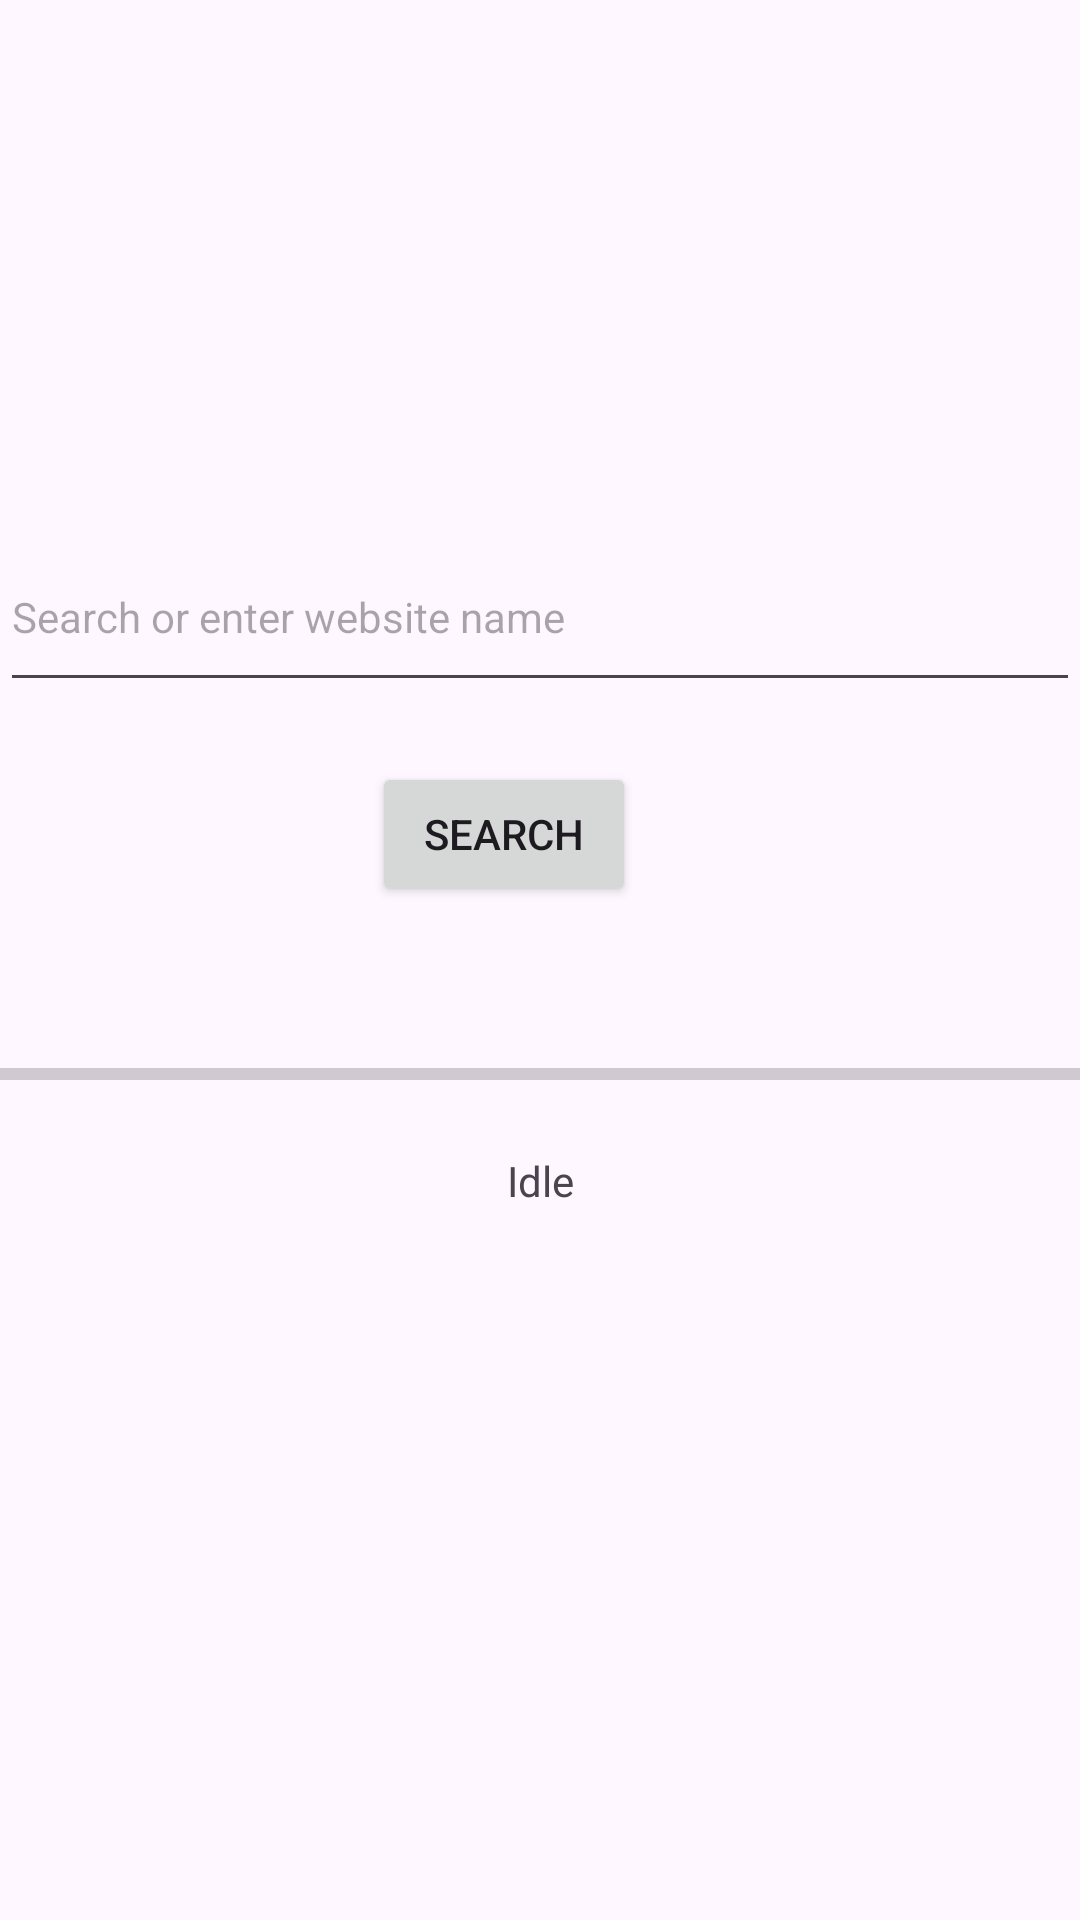

Android layout source for this screen:
<!-- AndroidManifest.xml: application theme Theme.Video_downloader_xxx -->
<!-- res/layout/fragment_browser.xml -->
<?xml version="1.0" encoding="utf-8"?>
<androidx.appcompat.widget.LinearLayoutCompat xmlns:android="http://schemas.android.com/apk/res/android"
    xmlns:app="http://schemas.android.com/apk/res-auto"
    android:layout_width="match_parent"
    android:layout_height="match_parent"
    android:gravity="center"
    android:orientation="vertical">

    <androidx.constraintlayout.widget.ConstraintLayout
        android:id="@+id/searchFormContainer"
        android:layout_width="match_parent"
        android:layout_height="0dp"
        android:layout_weight="1">

        <com.google.android.material.textfield.MaterialAutoCompleteTextView
            android:id="@+id/edtUrl"
            android:layout_width="match_parent"
            android:layout_height="60dp"
            android:hint="Search or enter website name"
            android:singleLine="true"
            android:textColor="@color/white"
            android:textSize="14sp"
            app:layout_constraintVertical_bias="0.3"
            app:layout_constraintBottom_toBottomOf="parent"
            app:layout_constraintTop_toTopOf="parent"
            app:layout_constraintEnd_toEndOf="parent"
            app:layout_constraintStart_toStartOf="parent"/>

        <Button
            android:id="@+id/btnSearch"
            android:layout_width="wrap_content"
            android:layout_height="wrap_content"
            android:layout_marginTop="20dp"
            android:layout_marginEnd="24dp"
            android:text="Search"
            app:layout_constraintEnd_toEndOf="parent"
            app:layout_constraintStart_toStartOf="parent"
            app:layout_constraintTop_toBottomOf="@id/edtUrl" />

        <ProgressBar
            android:id="@+id/progressBar"
            style="?android:attr/progressBarStyleHorizontal"
            android:layout_width="match_parent"
            android:layout_height="12dp"
            android:layout_marginTop="50dp"
            app:layout_constraintBottom_toTopOf="@id/txtStatus"
            app:layout_constraintEnd_toEndOf="parent"
            app:layout_constraintStart_toStartOf="parent"
            app:layout_constraintTop_toBottomOf="@id/btnSearch" />

        <TextView
            android:id="@+id/txtStatus"
            android:layout_width="match_parent"
            android:layout_height="wrap_content"
            android:layout_marginTop="20dp"
            android:gravity="center"
            android:text="Idle"
            app:layout_constraintEnd_toEndOf="@id/progressBar"
            app:layout_constraintStart_toStartOf="@id/progressBar"
            app:layout_constraintTop_toBottomOf="@id/progressBar" />

    </androidx.constraintlayout.widget.ConstraintLayout>
</androidx.appcompat.widget.LinearLayoutCompat>
<!-- resources referenced by this layout -->
<resources>
  <color name="white">#FFFFFFFF</color>
  <style name="Theme.Video_downloader_xxx" parent="Base.Theme.Video_downloader_xxx" />
  <style name="Base.Theme.Video_downloader_xxx" parent="Theme.Material3.DayNight.NoActionBar">
          
          
      </style>
</resources>
